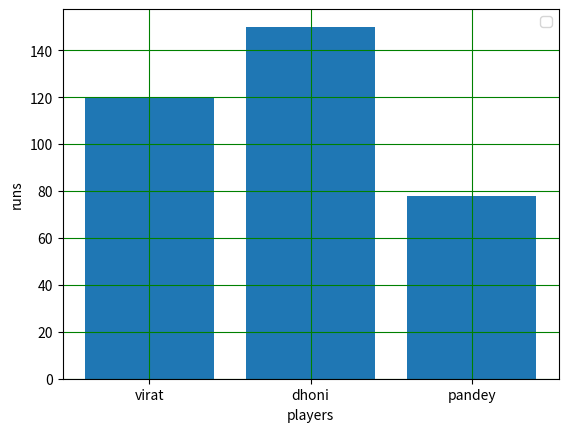

Write the Python code that produced this figure.

import  matplotlib.pyplot    as   plt
#   only  loading  python ori  lib
player=["virat","dhoni","pandey"]
runs=[120,150,78]


plt.xlabel("players")
plt.ylabel("runs")
plt.bar(player,runs)
plt.grid(color='green')  #  to form  grid  in graph
plt.legend() #   to show labels with plot
plt.show()